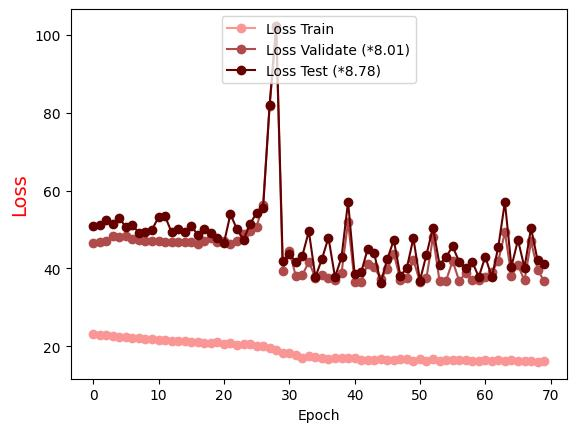

The data file committed next to this chart (first rows):
Epoch, Loss Train, Loss Validate (*8.01), Loss Test (*8.78)
0.0, 23.28, 46.65, 50.97
1.0, 23.01, 46.69, 51.15
2.0, 22.83, 47.14, 52.35
3.0, 22.57, 48.34, 51.38
4.0, 22.38, 48.08, 52.99
5.0, 22.26, 48.38, 50.6
6.0, 22.1, 47.7, 51.16
7.0, 22.03, 47.36, 49.15
8.0, 21.92, 47.08, 49.38
9.0, 21.8, 47, 49.95
10.0, 21.58, 47.02, 53.23
11.0, 21.65, 46.77, 53.39
12.0, 21.42, 46.84, 49.28
13.0, 21.34, 46.88, 50.14
14.0, 21.32, 46.7, 49.49
15.0, 21.11, 46.74, 50.9
16.0, 21.1, 46.37, 48.67
17.0, 20.94, 47, 50.24
18.0, 20.77, 47.92, 49.03
19.0, 21.01, 46.81, 47.89
20.0, 20.55, 47.07, 46.5
21.0, 20.75, 46.4, 53.95
22.0, 20.39, 47.17, 50.07
23.0, 20.49, 48.79, 47.32
24.0, 20.49, 49.69, 51.43
25.0, 20.08, 50.72, 54.27
26.0, 20.08, 56.44, 55.55
27.0, 19.64, 81.8, 82.13
28.0, 19.03, 101.8, 102.3
29.0, 18.24, 39.47, 41.89
30.0, 18.18, 44.52, 43.79
31.0, 17.81, 38.12, 41.66
32.0, 17.1, 38.28, 43.27
33.0, 17.4, 41.74, 49.56
34.0, 17.22, 37.63, 37.77
35.0, 16.88, 38.33, 42.42
36.0, 16.7, 37.43, 47.92
37.0, 17.03, 37.07, 37.78
38.0, 17.06, 38.79, 42.85
39.0, 16.88, 52.01, 57.15
40.0, 17.02, 36.62, 38.54
41.0, 16.6, 36.4, 38.99
42.0, 16.6, 41.28, 44.99
43.0, 16.47, 40.36, 43.89
44.0, 16.63, 37.36, 36.35
45.0, 16.47, 39.79, 42.4
46.0, 16.43, 43.77, 47.3
47.0, 16.63, 37.14, 38.08
48.0, 16.66, 37.62, 40.21
49.0, 16.33, 42.18, 47.79
50.0, 16.61, 36.53, 36.88
51.0, 16.32, 37.62, 43.58
52.0, 16.61, 48.11, 50.52
53.0, 16.32, 36.76, 40.95
54.0, 16.51, 36.85, 42.97
55.0, 16.39, 41.95, 45.65
56.0, 16.48, 36.82, 41.77
57.0, 16.39, 38.79, 40.18
58.0, 16.14, 36.92, 41.72
59.0, 16.3, 37.04, 37.83
... 10 more rows
